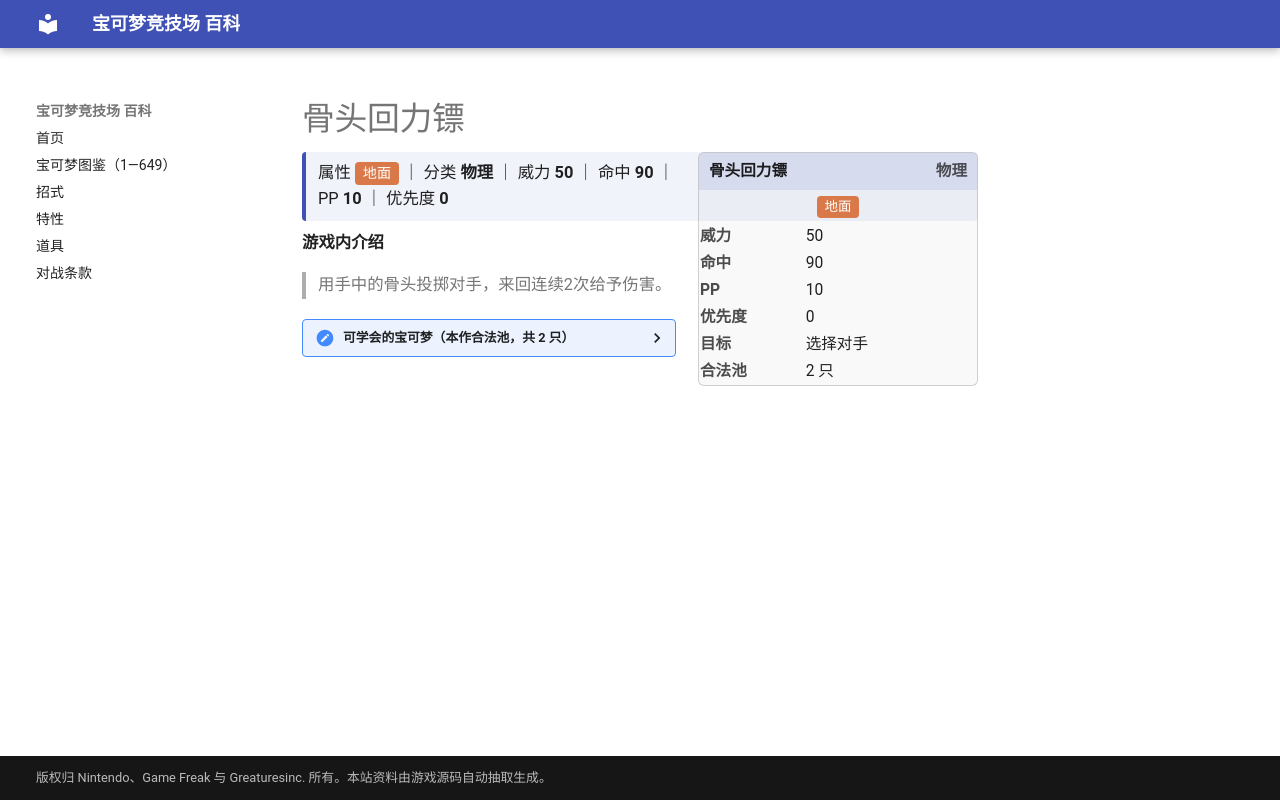

repository: nanmoboys/pkmn-arena-wiki · page: moves/骨头回力镖/index.html · generator: mkdocs

# 骨头回力镖

<div class="infobox">
<div class="ib-h"><span>骨头回力镖</span><span class="ib-no">物理</span></div>
<div class="ib-ty"><span class="tp" style="background:#D97848">地面</span></div>
<table class="ib-t"><tr><th>威力</th><td>50</td></tr><tr><th>命中</th><td>90</td></tr><tr><th>PP</th><td>10</td></tr><tr><th>优先度</th><td>0</td></tr><tr><th>目标</th><td>选择对手</td></tr><tr><th>合法池</th><td>2 只</td></tr></table></div>
<div class="head-stat">属性 <span class="tp" style="background:#D97848">地面</span> ｜ 分类 <b>物理</b> ｜ 威力 <b>50</b> ｜ 命中 <b>90</b> ｜ PP <b>10</b> ｜ 优先度 <b>0</b></div>

**游戏内介绍**

> 用手中的骨头投掷对手，来回连续2次给予伤害。

<details class="pool"><summary>可学会的宝可梦（本作合法池，共 2 只）</summary>

<p>卡拉卡拉、嘎啦嘎啦</p>

</details>
